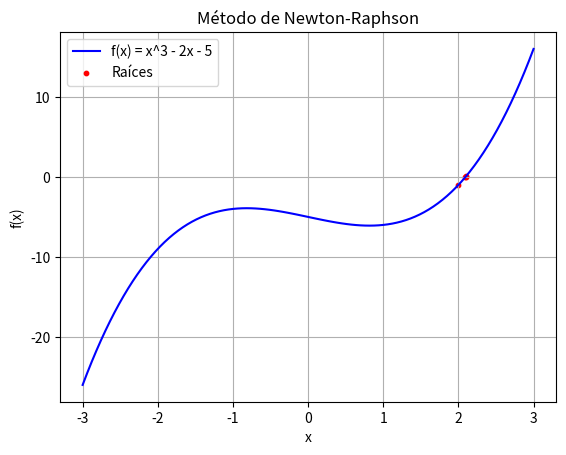

The matplotlib source for this figure:
import seaborn as sns
import matplotlib.pyplot as plt
import numpy as np

def polinomio(x):
    # Se define el polinomio aquí, en este caso: f(x) = x^3 - 2x - 5
    return x**3 - 2*x - 5

def derivada_polinomio(x):
    # Se define la derivada del polinomio aquí, en este caso: f'(x) = 3x^2 - 2
    return 3*x**2 - 2

def metodo_newton(polinomio, derivada_polinomio, x0, tolerancia=1e-6, max_iter=100):
    iteracion = 0
    raices = []

    while iteracion < max_iter:
        fx = polinomio(x0)
        # Se guardan las raices en el arreglo
        raices.append(x0)

        if abs(fx) < tolerancia:
            break

        f_derivada_x = derivada_polinomio(x0)

        if f_derivada_x == 0:
            print("Derivada igual a cero. No se puede continuar.")
            return None
        x0 = x0 - fx / f_derivada_x
        iteracion += 1

    print(raices)

    # Graficar el polinomio
    valor_x = np.linspace(-3, 3, 100)
    valor_y = polinomio(valor_x)
    plt.plot(valor_x, valor_y, label="f(x) = x^3 - 2x - 5", color="blue")

    # Graficar las raíces encontradas sobre el polinomio
    raices_y = polinomio(np.array(raices))
    plt.scatter(raices, raices_y, color="red", s=10, label="Raíces")

    plt.xlabel('x')
    plt.ylabel('f(x)')
    plt.title("Método de Newton-Raphson")
    plt.legend()
    plt.grid(True)
    plt.show()


# Especifica el punto inicial x0
x0 = 2.0

# Llama al método de Newton con la función y su derivada
metodo_newton(polinomio, derivada_polinomio, x0)